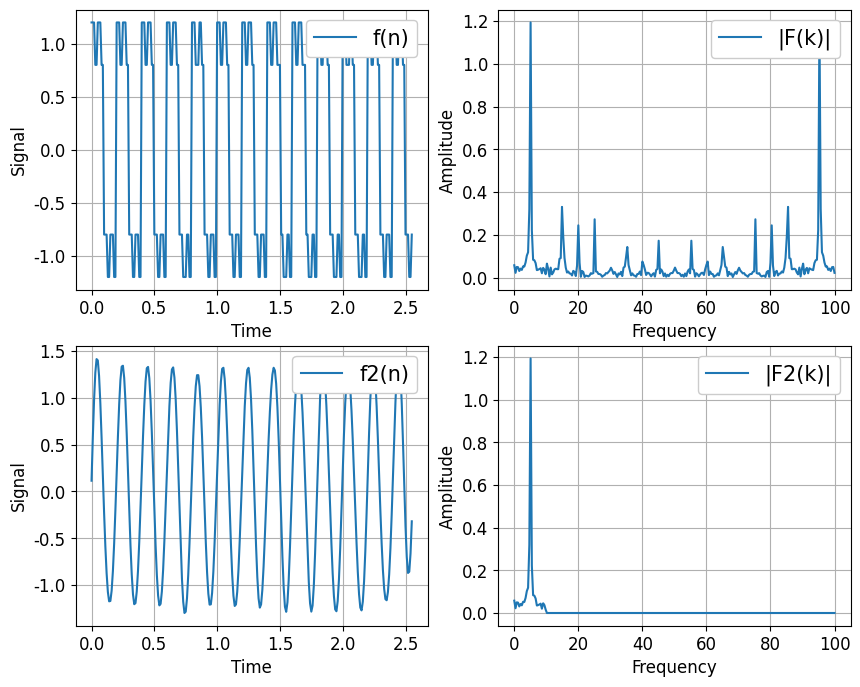

This figure's Python source: (Note: this script raises an exception after producing the figure.)
# -*- coding: utf-8 -*-
import numpy as np
import matplotlib.pyplot as plt
from scipy import signal

# データのパラメータ
N = 256            # サンプル数
dt = 0.01          # サンプリング間隔
fq1, fq2 = 5, 20    # 周波数
fc = 10            # カットオフ周波数
t = np.arange(0, N*dt, dt)  # 時間軸
freq = np.linspace(0, 1.0/dt, N)  # 周波数軸

#t = np.linspace(0, 1, N, endpoint=False)
f1 = signal.square(2 * np.pi * fq1 * t)
f2 = 0.2 * signal.square(2 * np.pi * fq2 * t)
f = f1 + f2

# 高速フーリエ変換（周波数信号に変換）
F = np.fft.fft(f)

# 正規化 + 交流成分2倍
F = F/(N/2)
F[0] = F[0]/2

# 配列Fをコピー
F2 = F.copy()

# ローパスフィル処理（カットオフ周波数を超える帯域の周波数信号を0にする）
F2[(freq > fc)] = 0

# 高速逆フーリエ変換（時間信号に戻す）
f2 = np.fft.ifft(F2)

# 振幅を元のスケールに戻す
f2 = np.real(f2*N)

# グラフ表示

fig = plt.figure(figsize=(10.0, 8.0))
plt.rcParams['font.family'] = 'Times New Roman'
plt.rcParams['font.size'] = 12

# 時間信号（元）
plt.subplot(221)
plt.plot(t, f, label='f(n)')
plt.xlabel("Time", fontsize=12)
plt.ylabel("Signal", fontsize=12)
plt.grid()
leg = plt.legend(loc=1, fontsize=15)
leg.get_frame().set_alpha(1)

# 周波数信号(元)
plt.subplot(222)
plt.plot(freq, np.abs(F), label='|F(k)|')
plt.xlabel('Frequency', fontsize=12)
plt.ylabel('Amplitude', fontsize=12)
plt.grid()
leg = plt.legend(loc=1, fontsize=15)
leg.get_frame().set_alpha(1)

# 時間信号(処理後)
plt.subplot(223)
plt.plot(t, f2, label='f2(n)')
plt.xlabel("Time", fontsize=12)
plt.ylabel("Signal", fontsize=12)
plt.grid()
leg = plt.legend(loc=1, fontsize=15)
leg.get_frame().set_alpha(1)

# 周波数信号(処理後)
plt.subplot(224)
plt.plot(freq, np.abs(F2), label='|F2(k)|')
plt.xlabel('Frequency', fontsize=12)
plt.ylabel('Amplitude', fontsize=12)
plt.grid()
leg = plt.legend(loc=1, fontsize=15)
leg.get_frame().set_alpha(1)
plt.savefig('C:/github/sample/python/numpy/fft/lpf/ex3.png')
